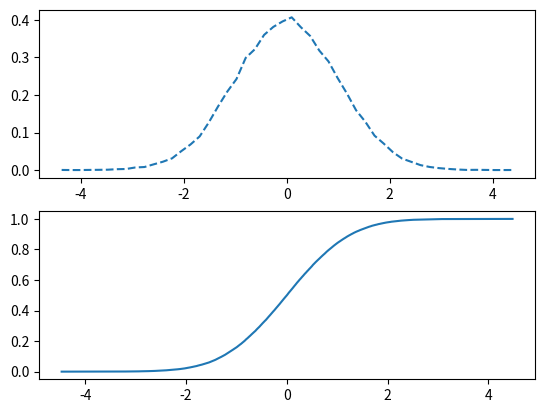

Recreate this plot in Python.
import matplotlib.pyplot as plt
import numpy as np

## Константы
num_bins = 50

## Входные данные
np.random.seed(42)
N = 50000
array = list(np.random.normal(0, 1, N))

## График функции дифференциального распределения 
plt.subplot(211)
counts, bin_edges = np.histogram(array, bins=num_bins, density=True)
bin_centers = (bin_edges[:-1] + bin_edges[1:]) / 2
plt.plot(bin_centers, counts, "--")

## График функции интегрального распределения 
plt.subplot(212)
sorted_arr = np.sort(array)
n = len(sorted_arr)
y = np.arange(1, n+1) / n
plt.plot(sorted_arr, y)

# Show th graph
plt.show()
